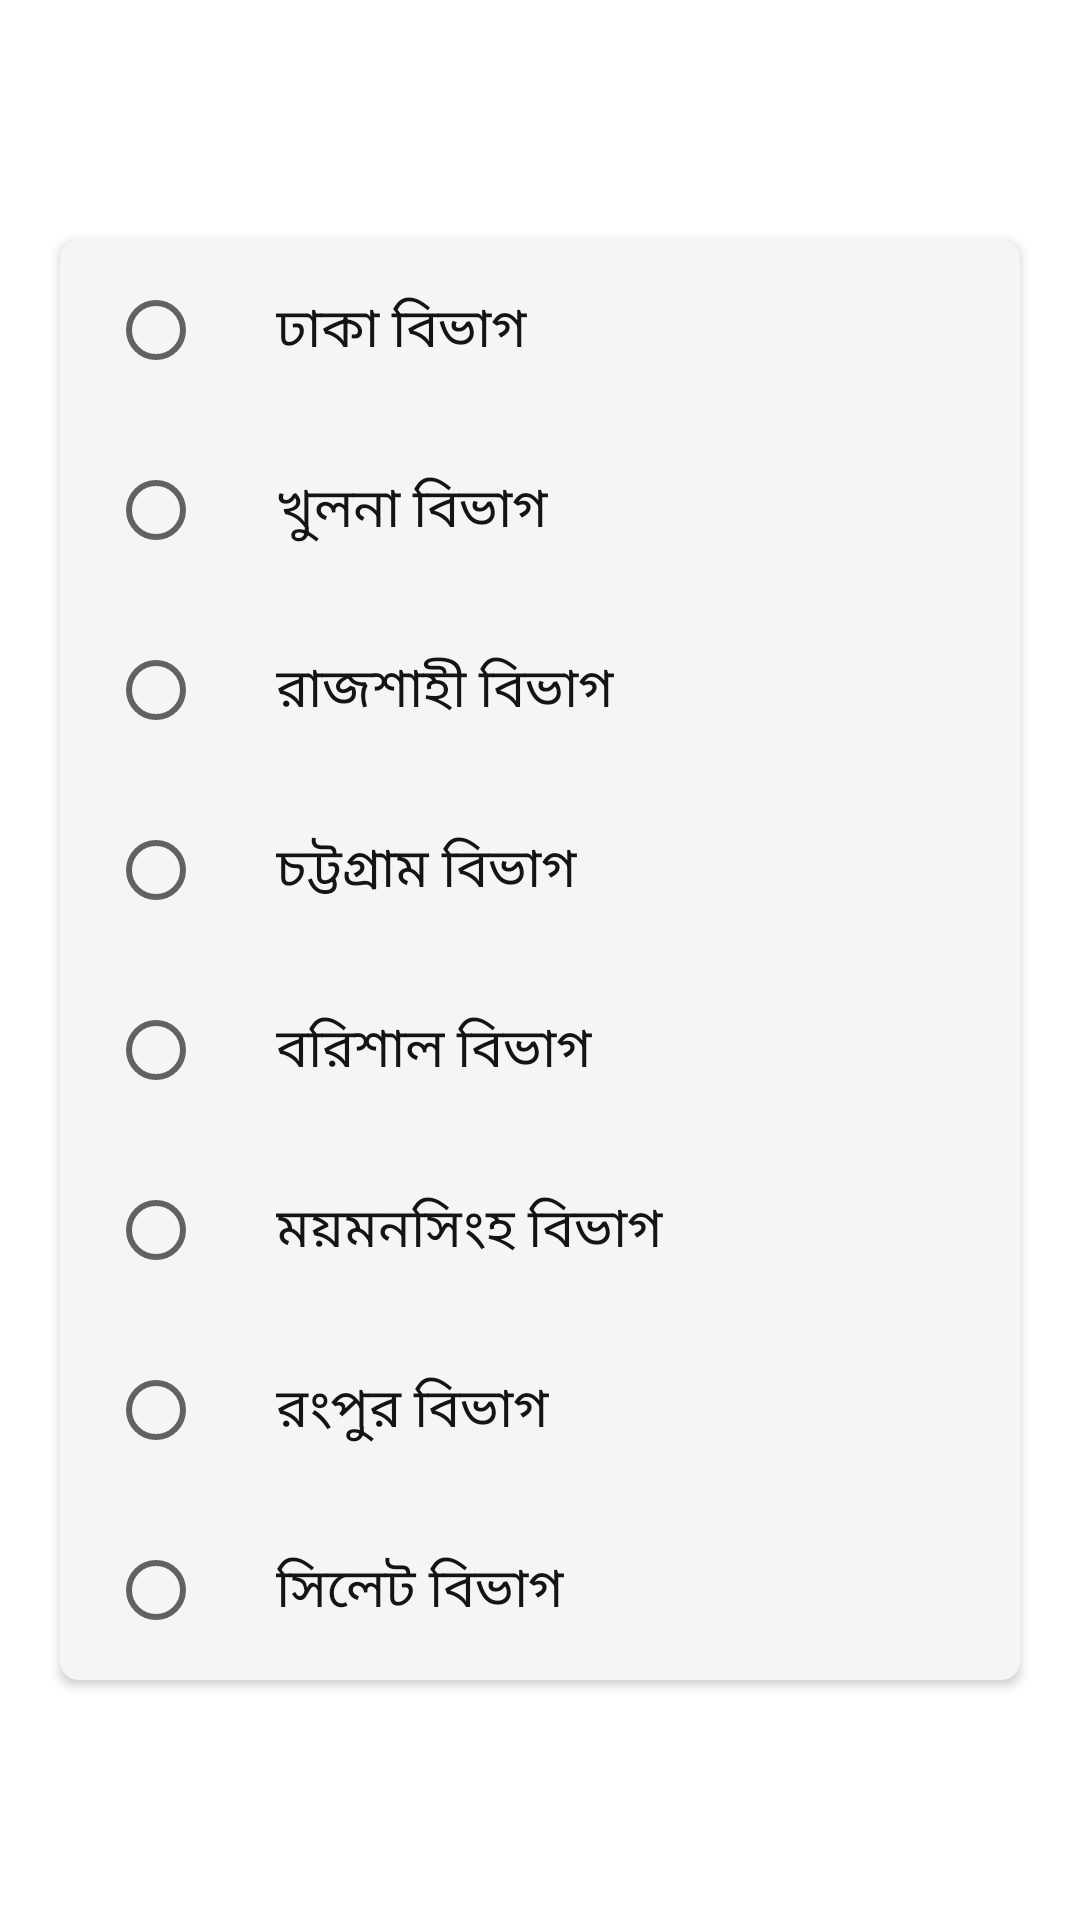

Here is an Android app screen rendered from its layout file. Give the layout XML and the strings, colors and styles it references.
<!-- AndroidManifest.xml: application theme Theme.Matrimony -->
<!-- res/layout/popup_current_division.xml -->
<?xml version="1.0" encoding="utf-8"?>
<LinearLayout xmlns:android="http://schemas.android.com/apk/res/android"
    android:layout_width="match_parent"
    android:layout_height="match_parent"
    android:gravity="center"
    xmlns:app="http://schemas.android.com/apk/res-auto"
    android:orientation="vertical">

    <androidx.cardview.widget.CardView
        android:layout_width="320dp"
        android:layout_height="wrap_content"
        app:cardBackgroundColor="@color/colorCard"
        android:layout_marginTop="60dp"
        android:layout_marginBottom="60dp"
        app:cardCornerRadius="6dp">

        <ScrollView
            android:layout_width="match_parent"
            android:layout_height="match_parent">

            <LinearLayout
                android:layout_width="match_parent"
                android:layout_height="match_parent"
                android:orientation="vertical">

                <RadioGroup
                    android:layout_width="match_parent"
                    android:layout_height="match_parent"
                    android:id="@+id/rg_currentDivision"
                    android:paddingLeft="16dp">

                    <RadioButton
                        android:layout_width="match_parent"
                        android:layout_height="60dp"
                        android:text="ঢাকা বিভাগ"
                        android:paddingLeft="24dp"
                        android:textColor="@color/colorText"
                        android:textSize="18sp"></RadioButton>

                    <RadioButton
                        android:layout_width="match_parent"
                        android:layout_height="60dp"
                        android:text="খুলনা বিভাগ"
                        android:paddingLeft="24dp"
                        android:textColor="@color/colorText"
                        android:textSize="18sp"></RadioButton>

                    <RadioButton
                        android:layout_width="match_parent"
                        android:layout_height="60dp"
                        android:text="রাজশাহী বিভাগ"
                        android:paddingLeft="24dp"
                        android:textColor="@color/colorText"
                        android:textSize="18sp"></RadioButton>

                    <RadioButton
                        android:layout_width="match_parent"
                        android:layout_height="60dp"
                        android:text="চট্টগ্রাম বিভাগ"
                        android:paddingLeft="24dp"
                        android:textColor="@color/colorText"
                        android:textSize="18sp"></RadioButton>

                    <RadioButton
                        android:layout_width="match_parent"
                        android:layout_height="60dp"
                        android:text="বরিশাল বিভাগ"
                        android:paddingLeft="24dp"
                        android:textColor="@color/colorText"
                        android:textSize="18sp"></RadioButton>

                    <RadioButton
                        android:layout_width="match_parent"
                        android:layout_height="60dp"
                        android:text="ময়মনসিংহ বিভাগ"
                        android:paddingLeft="24dp"
                        android:textColor="@color/colorText"
                        android:textSize="18sp"></RadioButton>

                    <RadioButton
                        android:layout_width="match_parent"
                        android:layout_height="60dp"
                        android:text="রংপুর বিভাগ"
                        android:paddingLeft="24dp"
                        android:textColor="@color/colorText"
                        android:textSize="18sp"></RadioButton>

                    <RadioButton
                        android:layout_width="match_parent"
                        android:layout_height="60dp"
                        android:text="সিলেট বিভাগ"
                        android:paddingLeft="24dp"
                        android:textColor="@color/colorText"
                        android:textSize="18sp"></RadioButton>

                </RadioGroup>

            </LinearLayout>

        </ScrollView>

    </androidx.cardview.widget.CardView>

</LinearLayout>
<!-- resources referenced by this layout -->
<resources>
  <color name="colorCard">#f5f5f5</color>
  <color name="colorText">#121416</color>
  <style name="Theme.Matrimony" parent="Theme.MaterialComponents.Light.NoActionBar">
          <item name="colorPrimary">@color/colorBackground</item>
          <item name="colorPrimaryDark">@color/colorBackground</item>
          <item name="colorAccent">@color/colorAccent</item>
          <item name="android:windowLightStatusBar">true</item>
          <item name="bottomSheetDialogTheme">@style/AppBottomSheetDialogTheme</item>
      </style>
  <color name="colorBackground">#efefef</color>
  <color name="colorAccent">#4caf50</color>
  <style name="AppBottomSheetDialogTheme" parent="Theme.Design.Light.BottomSheetDialog">
          <item name="bottomSheetStyle">@style/AppModalStyle</item>
      </style>
  <style name="AppModalStyle" parent="Widget.Design.BottomSheet.Modal">
          <item name="android:background">@drawable/bottom_sheet_background</item>
      </style>
</resources>
